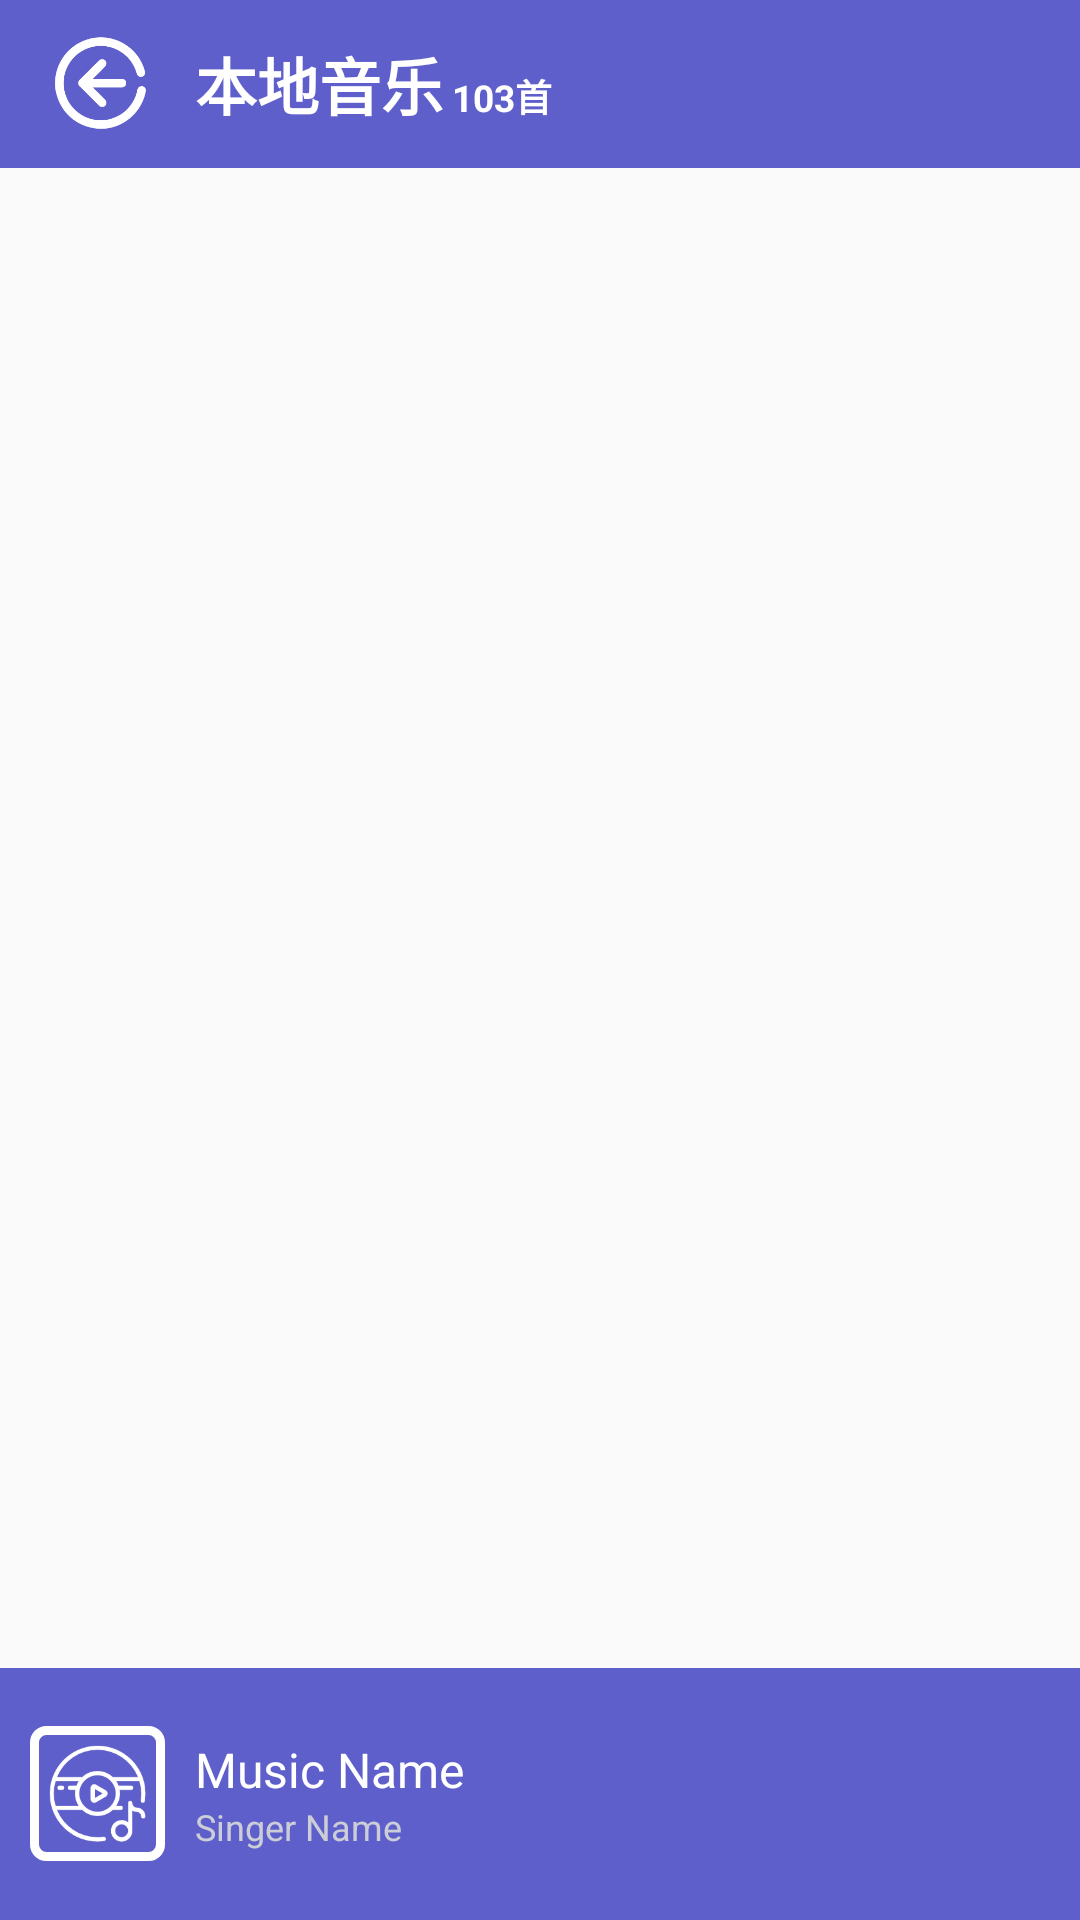

The Android layout XML behind this screen, and the referenced resources:
<!-- AndroidManifest.xml: activity theme AppTheme.NoActionBar -->
<!-- res/layout/activity_local_music.xml -->
<?xml version="1.0" encoding="utf-8"?>
<LinearLayout
    xmlns:android="http://schemas.android.com/apk/res/android"
    xmlns:app="http://schemas.android.com/apk/res-auto"
    android:orientation="vertical"
    android:layout_width="match_parent"
    android:layout_height="match_parent">
    <android.support.v7.widget.Toolbar
        android:id="@+id/toolbar_localmusic"
        android:layout_width="match_parent"
        android:layout_height="wrap_content"
        android:background="@color/colorPrimary"
        app:popupTheme="@style/ThemeOverlay.AppCompat.Light">
        <ImageView
            android:id="@+id/toolbarback"
            android:layout_width="35dp"
            android:layout_height="35dp"
            android:contentDescription="@null"
            android:scaleType="centerInside"
            android:src="@drawable/ic_toolbar_back" />
        <TextView
            android:layout_width="wrap_content"
            android:layout_height="wrap_content"
            android:layout_marginLeft="30dp"
            android:text="@string/modle_local_music"
            android:textSize="10pt"
            android:textStyle="bold"
            android:textColor="@color/colorPrimaryFont"/>
        <TextView
            android:id="@+id/textview_local_music_quantity"
            android:layout_width="wrap_content"
            android:layout_height="wrap_content"
            android:layout_marginLeft="3dp"
            android:layout_marginTop="23dp"
            android:text="@string/modle_local_music_quantity"
            android:textSize="6pt"
            android:textStyle="bold"
            android:textColor="@color/colorPrimaryFont"/>
    </android.support.v7.widget.Toolbar>

    <ListView
        android:id="@+id/list_view"
        android:layout_width="match_parent"
        android:layout_height="500dp" />

    <LinearLayout
        android:layout_width="match_parent"
        android:layout_height="match_parent"
        android:layout_gravity="center_vertical"
        android:background="@color/colorPrimary"
        android:gravity="center_vertical"
        android:orientation="horizontal"
        android:paddingLeft="10dp"
        android:paddingRight="10dp">

        <ImageView
            android:id="@+id/iv_play_bar_cover"
            android:layout_width="45dp"
            android:layout_height="45dp"
            android:background="@drawable/image_boder"
            android:contentDescription="@null"
            android:padding="1dp"
            android:scaleType="fitXY"
            android:src="@drawable/ic_music" />

        <LinearLayout
            android:layout_width="0dp"
            android:layout_height="wrap_content"
            android:layout_marginLeft="10dp"
            android:layout_marginRight="10dp"
            android:layout_weight="1"
            android:background="@color/colorPrimary"
            android:orientation="vertical">

            <TextView
                android:id="@+id/tv_play_bar_title"
                android:layout_width="wrap_content"
                android:layout_height="wrap_content"
                android:ellipsize="end"
                android:singleLine="true"
                android:text="Music Name"
                android:textColor="@color/colorPrimaryFont"
                android:textSize="@dimen/text_size_common" />

            <TextView
                android:id="@+id/tv_play_bar_artist"
                android:layout_width="wrap_content"
                android:layout_height="wrap_content"
                android:ellipsize="end"
                android:singleLine="true"
                android:text="Singer Name"
                android:textColor="@color/colorSecondaryFont"
                android:textSize="12sp" />
        </LinearLayout>

        <ImageView
            android:id="@+id/iv_play_bar_play"
            android:layout_width="30dp"
            android:layout_height="30dp"
            android:contentDescription="@null"
            android:src="@drawable/play_bar_btn_play_pause_selector" />
    </LinearLayout>

</LinearLayout>
<!-- resources referenced by this layout -->
<resources>
  <color name="colorPrimary">#5e5fcb</color>
  <color name="colorPrimaryFont">#ffffff</color>
  <color name="colorSecondaryFont">#cbced6</color>
  <dimen name="text_size_common">16sp</dimen>
  <!-- drawable ic_music: png bitmap (drawable, 6034 bytes) -->
  <!-- drawable ic_toolbar_back: png bitmap (drawable, 7041 bytes) -->
  <!-- drawable image_boder (drawable) -->
  <?xml version="1.0" encoding="utf-8"?>
  <shape xmlns:android="https://schemas.android.com/apk/res/android"
      android:shape="rectangle"  >
  
      
      <stroke android:width="3dp" android:color="#ffffff" />
  
      
      <solid android:color="@android:color/transparent"/>
  
      
      <corners
          android:bottomLeftRadius="4dp"
          android:bottomRightRadius="4dp"
          android:topLeftRadius="4dp"
          android:topRightRadius="4dp" />
  
      <padding android:left="0dp" android:top="0dp" android:right="0dp" android:bottom="0dp" />
  </shape>
  <string name="modle_local_music">本地音乐</string>
  <string name="modle_local_music_quantity">103首</string>
  <style name="AppTheme.NoActionBar">
          <item name="windowActionBar">false</item>
          <item name="windowNoTitle">true</item>
      </style>
</resources>
